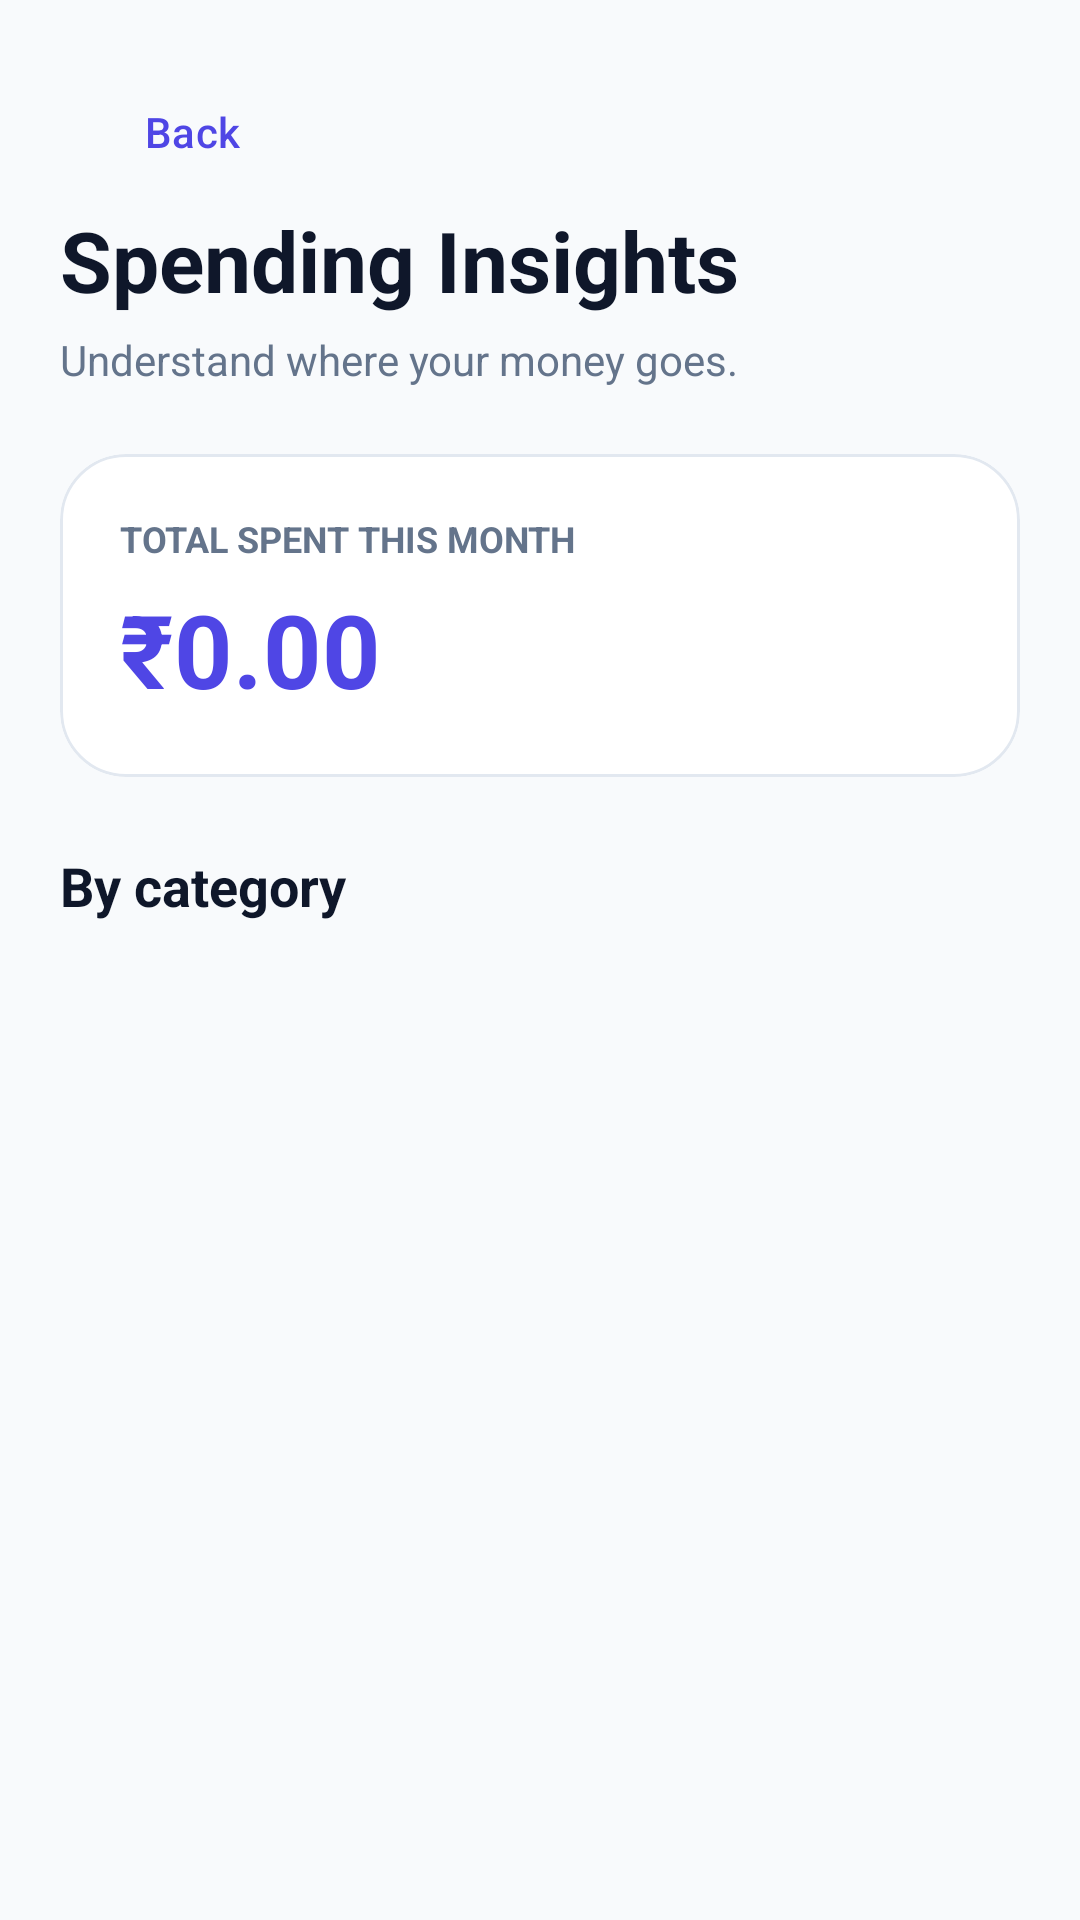

Produce the Android XML layout that renders to this screen, including the resource entries it uses.
<!-- AndroidManifest.xml: application theme Theme.StudentExpenseTrackerAndroid -->
<!-- res/layout/activity_insights.xml -->
<?xml version="1.0" encoding="utf-8"?>
<ScrollView xmlns:android="http://schemas.android.com/apk/res/android" xmlns:app="http://schemas.android.com/apk/res-auto" android:layout_width="match_parent" android:layout_height="match_parent" android:padding="20dp" android:background="@color/screen_background"><LinearLayout android:layout_width="match_parent" android:layout_height="wrap_content" android:orientation="vertical"><com.google.android.material.button.MaterialButton android:id="@+id/insightsBackButton" style="@style/Widget.Material3.Button.TextButton" android:layout_width="wrap_content" android:layout_height="wrap_content" android:text="Back"/><TextView android:layout_width="wrap_content" android:layout_height="wrap_content" android:text="Spending Insights" android:textSize="28sp" android:textStyle="bold" android:textColor="@color/text_primary"/><TextView android:layout_width="wrap_content" android:layout_height="wrap_content" android:layout_marginTop="5dp" android:text="Understand where your money goes." android:textColor="@color/text_secondary"/><com.google.android.material.card.MaterialCardView android:layout_width="match_parent" android:layout_height="wrap_content" android:layout_marginTop="22dp" app:cardBackgroundColor="@color/surface" app:cardCornerRadius="22dp" app:strokeColor="@color/outline" app:strokeWidth="1dp"><LinearLayout android:layout_width="match_parent" android:layout_height="wrap_content" android:orientation="vertical" android:padding="20dp"><TextView android:layout_width="wrap_content" android:layout_height="wrap_content" android:text="TOTAL SPENT THIS MONTH" android:textColor="@color/text_secondary" android:textSize="12sp" android:textStyle="bold"/><TextView android:id="@+id/totalSpentText" android:layout_width="wrap_content" android:layout_height="wrap_content" android:layout_marginTop="6dp" android:text="₹0.00" android:textSize="34sp" android:textStyle="bold" android:textColor="@color/primary"/></LinearLayout></com.google.android.material.card.MaterialCardView><TextView android:layout_width="wrap_content" android:layout_height="wrap_content" android:layout_marginTop="24dp" android:text="By category" android:textColor="@color/text_primary" android:textSize="18sp" android:textStyle="bold"/><TextView android:id="@+id/insightsError" android:layout_width="wrap_content" android:layout_height="wrap_content" android:textColor="@color/error"/><LinearLayout android:id="@+id/categoryContainer" android:layout_width="match_parent" android:layout_height="wrap_content" android:orientation="vertical" android:layout_marginTop="10dp"/></LinearLayout></ScrollView>
<!-- resources referenced by this layout -->
<resources>
  <color name="error">#DC2626</color>
  <color name="outline">#E2E8F0</color>
  <color name="primary">#4F46E5</color>
  <color name="screen_background">#F8FAFC</color>
  <color name="surface">#FFFFFFFF</color>
  <color name="text_primary">#0F172A</color>
  <color name="text_secondary">#64748B</color>
  <style name="Theme.StudentExpenseTrackerAndroid" parent="Base.Theme.StudentExpenseTrackerAndroid" />
  <style name="Base.Theme.StudentExpenseTrackerAndroid" parent="Theme.Material3.DayNight.NoActionBar">
          <item name="colorPrimary">@color/primary</item>
      </style>
</resources>
